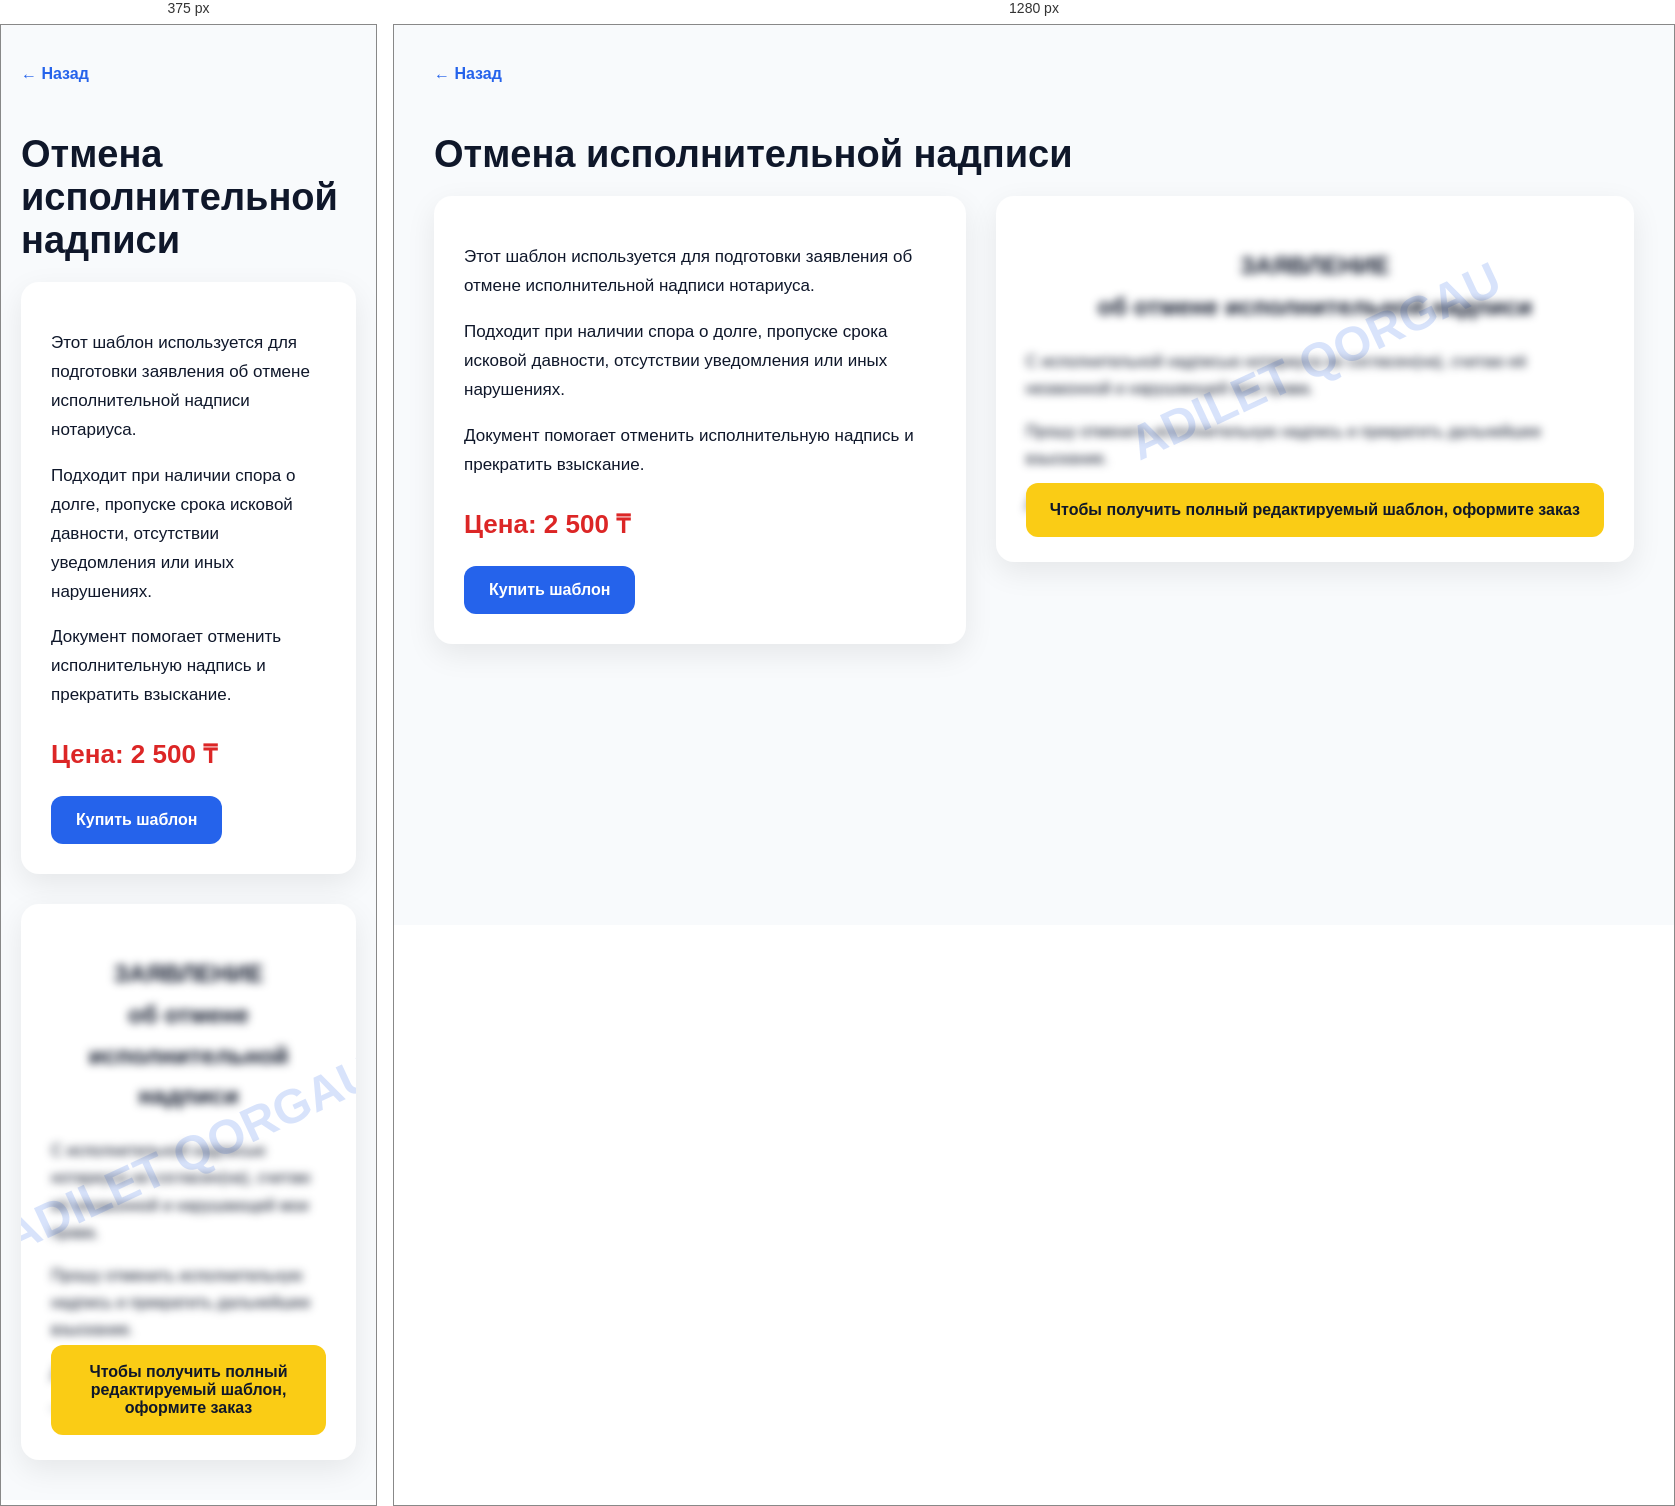
Rendered at 375 px and 1280 px, left to right.

<!-- file: otmena-ispolnitelnoy-nadpisi.html -->
<!DOCTYPE html>
<html lang="ru">
<head>
<meta charset="UTF-8">
<meta name="viewport" content="width=device-width, initial-scale=1.0">
<title>Отмена исполнительной надписи — Adilet Qorgau</title>

<style>
body{margin:0;background:#f8fafc;font-family:Arial,sans-serif;color:#0f172a;}
.container{max-width:1200px;margin:auto;padding:40px 20px;}
.back{display:inline-block;margin-bottom:25px;color:#2563eb;text-decoration:none;font-weight:bold;}
h1{font-size:38px;margin-bottom:20px;}
.layout{display:grid;grid-template-columns:1fr 1.2fr;gap:30px;align-items:start;}
.info{background:white;padding:30px;border-radius:18px;box-shadow:0 10px 30px rgba(0,0,0,0.08);}
.info p{line-height:1.7;font-size:17px;}
.price{font-size:26px;font-weight:bold;color:#dc2626;margin:25px 0;}
.button{display:inline-block;background:#2563eb;color:white;padding:15px 25px;border-radius:12px;text-decoration:none;font-weight:bold;}
.preview{background:white;padding:30px;border-radius:18px;box-shadow:0 10px 30px rgba(0,0,0,0.08);position:relative;overflow:hidden;}
.document{filter:blur(4px);user-select:none;pointer-events:none;line-height:1.7;font-size:16px;}
.watermark{position:absolute;top:45%;left:50%;transform:translate(-50%,-50%) rotate(-25deg);font-size:48px;font-weight:bold;color:rgba(37,99,235,0.18);white-space:nowrap;}
.lock{position:absolute;bottom:25px;left:30px;right:30px;background:#facc15;padding:18px;border-radius:12px;font-weight:bold;text-align:center;}
@media(max-width:800px){.layout{grid-template-columns:1fr;}}
</style>
</head>

<body>

<div class="container">

<a class="back" href="../../notary.html">← Назад</a>

<h1>Отмена исполнительной надписи</h1>

<div class="layout">

<div class="info">

<p>
Этот шаблон используется для подготовки заявления об отмене исполнительной надписи нотариуса.
</p>

<p>
Подходит при наличии спора о долге, пропуске срока исковой давности, отсутствии уведомления или иных нарушениях.
</p>

<p>
Документ помогает отменить исполнительную надпись и прекратить взыскание.
</p>

<div class="price">Цена: 2 500 ₸</div>

<a class="button"
href="https://wa.me/77789980315?text=Здравствуйте! Хочу купить шаблон: Отмена исполнительной надписи"
target="_blank">
Купить шаблон
</a>

</div>

<div class="preview">

<div class="watermark">ADILET QORGAU</div>

<div class="document">

<h2 style="text-align:center;">
ЗАЯВЛЕНИЕ<br>
об отмене исполнительной надписи
</h2>

<p>
С исполнительной надписью нотариуса не согласен(на), считаю её незаконной и нарушающей мои права.
</p>

<p>
Прошу отменить исполнительную надпись и прекратить дальнейшее взыскание.
</p>

<p>
Дата: ____________ Подпись: ____________
</p>

</div>

<div class="lock">
Чтобы получить полный редактируемый шаблон, оформите заказ
</div>

</div>

</div>

</div>

</body>
</html>